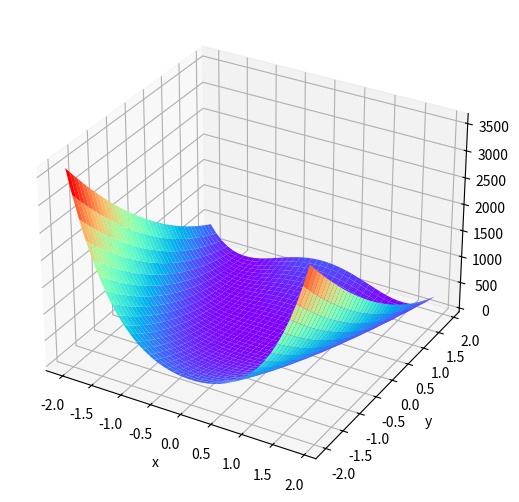

This chart was generated by the following Python code:
# pyplot  是命令式函数的集合
from matplotlib import pyplot as plt
# Axes3D 包含的是实现3d绘图的各种方法
from mpl_toolkits.mplot3d import Axes3D
# numpy 是常用的科学计算库
import numpy as np

# 新建一个画布
figure = plt.figure()
# 新建一个3d绘图对象
ax = Axes3D(figure, auto_add_to_figure=False)
figure.add_axes(ax)

# 生成x, y 的坐标集 (-2,2) 区间，间隔为 0.1
x = np.arange(-2, 2, 0.1)
y = np.arange(-2, 2, 0.1)

# 生成网格举证
X, Y = np.meshgrid(x, y)

# Z 轴 函数
Z = np.power(1 - X, 2) + 100 * np.power((Y - np.power(x, 2)), 2)

# 定义x,y 轴名称
plt.xlabel("x")
plt.ylabel("y")

# 设置间隔和颜色
ax.plot_surface(X, Y, Z, rstride=1, cstride=1, cmap="rainbow")
# 展示
plt.show()
